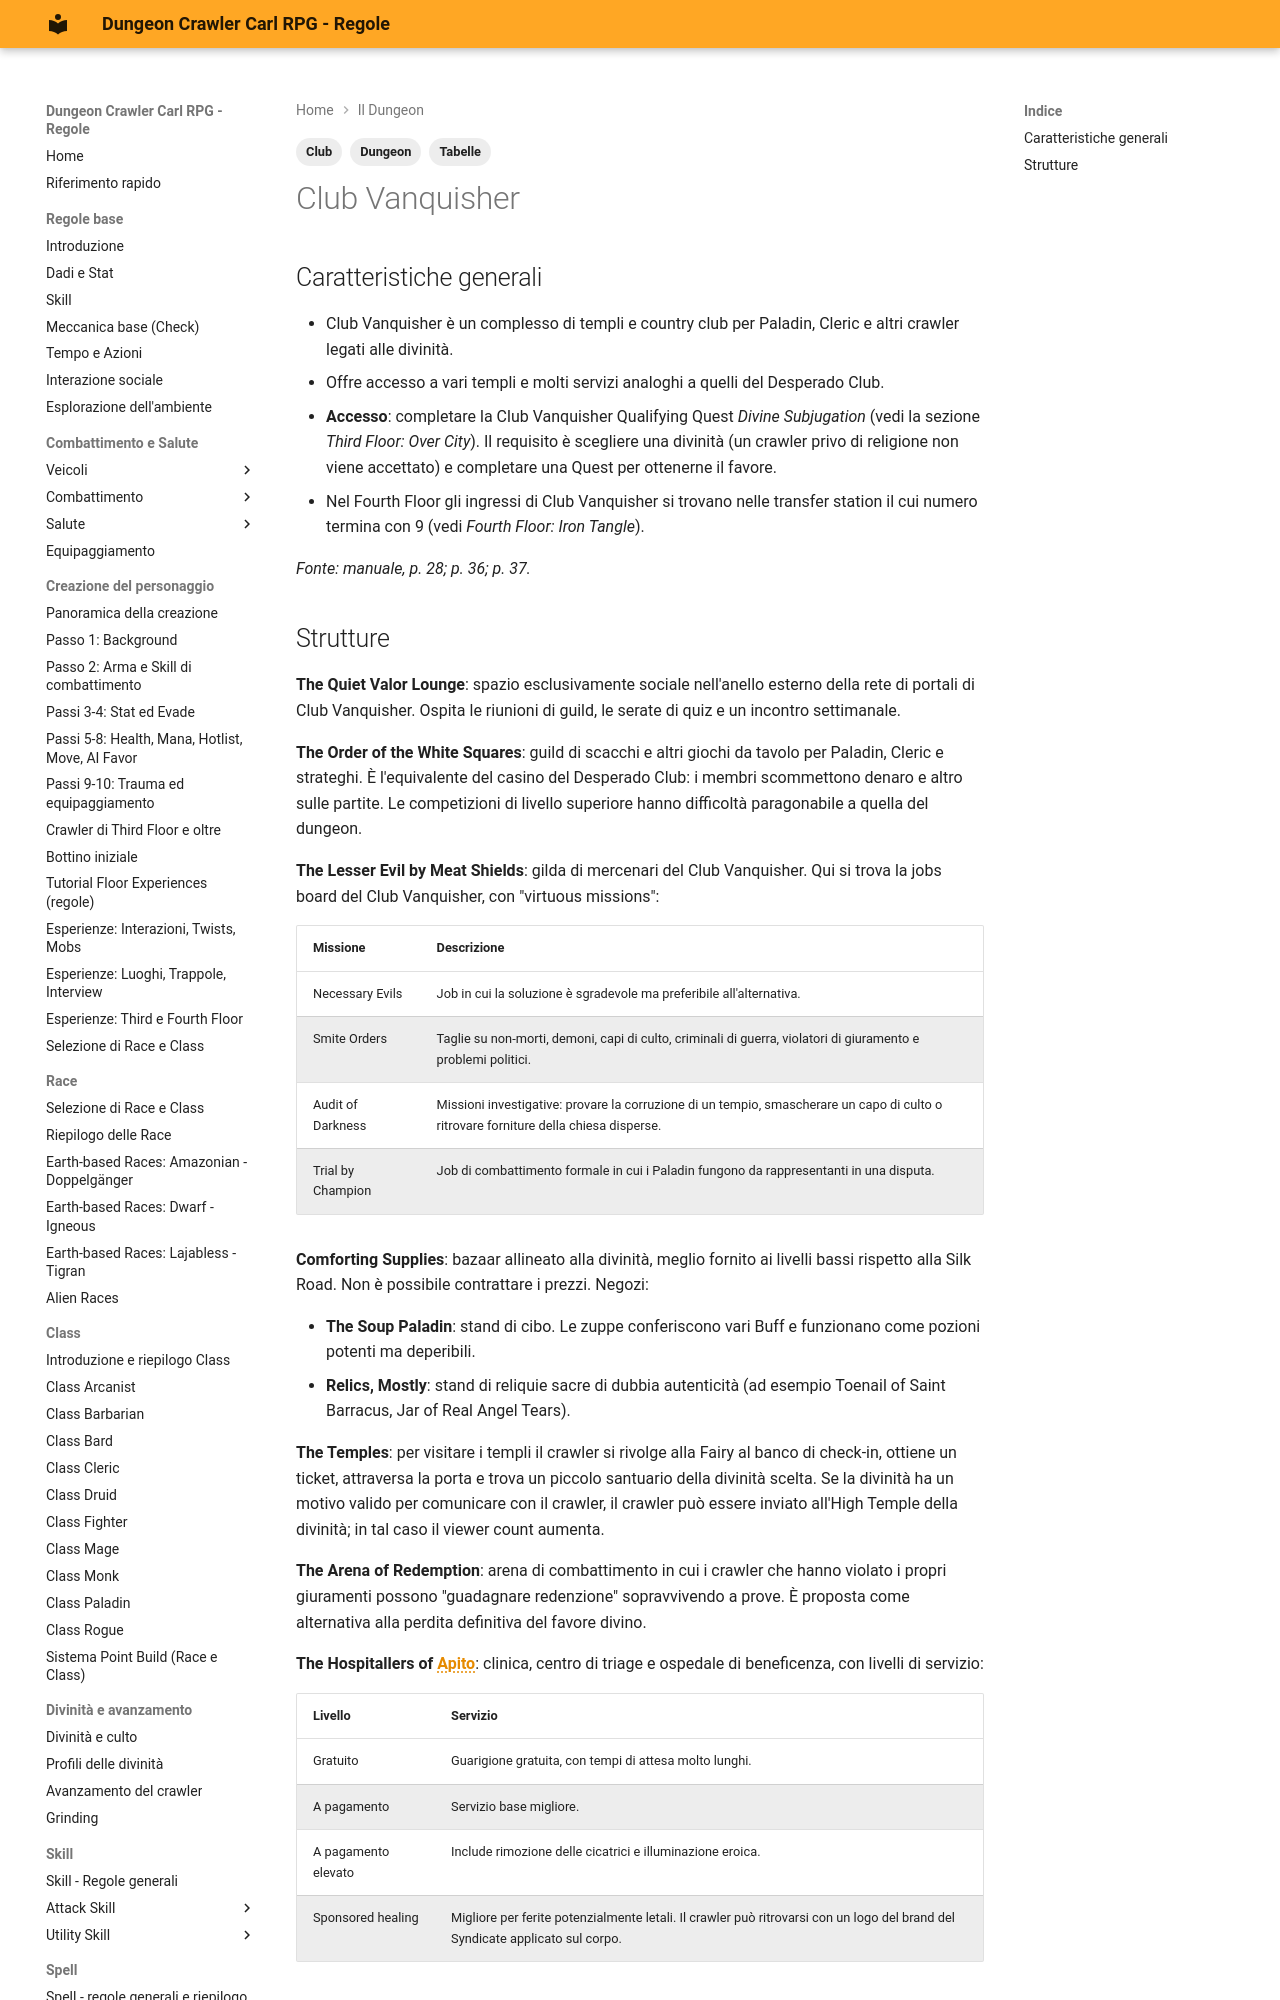

repository: canadese87/DCC · page: 03_dungeon/club_vanquisher/index.html · generator: mkdocs

---
tags:
  - Dungeon
  - Club
  - Tabelle
---

# Club Vanquisher

## Caratteristiche generali

- Club Vanquisher è un complesso di templi e country club per Paladin, Cleric e altri crawler legati alle divinità.
- Offre accesso a vari templi e molti servizi analoghi a quelli del Desperado Club.
- **Accesso**: completare la Club Vanquisher Qualifying Quest *Divine Subjugation* (vedi la sezione *Third Floor: Over City*). Il requisito è scegliere una divinità (un crawler privo di religione non viene accettato) e completare una Quest per ottenerne il favore.
- Nel Fourth Floor gli ingressi di Club Vanquisher si trovano nelle transfer station il cui numero termina con 9 (vedi *Fourth Floor: Iron Tangle*).

*Fonte: manuale, p. 28; p. 36; p. 37.*
